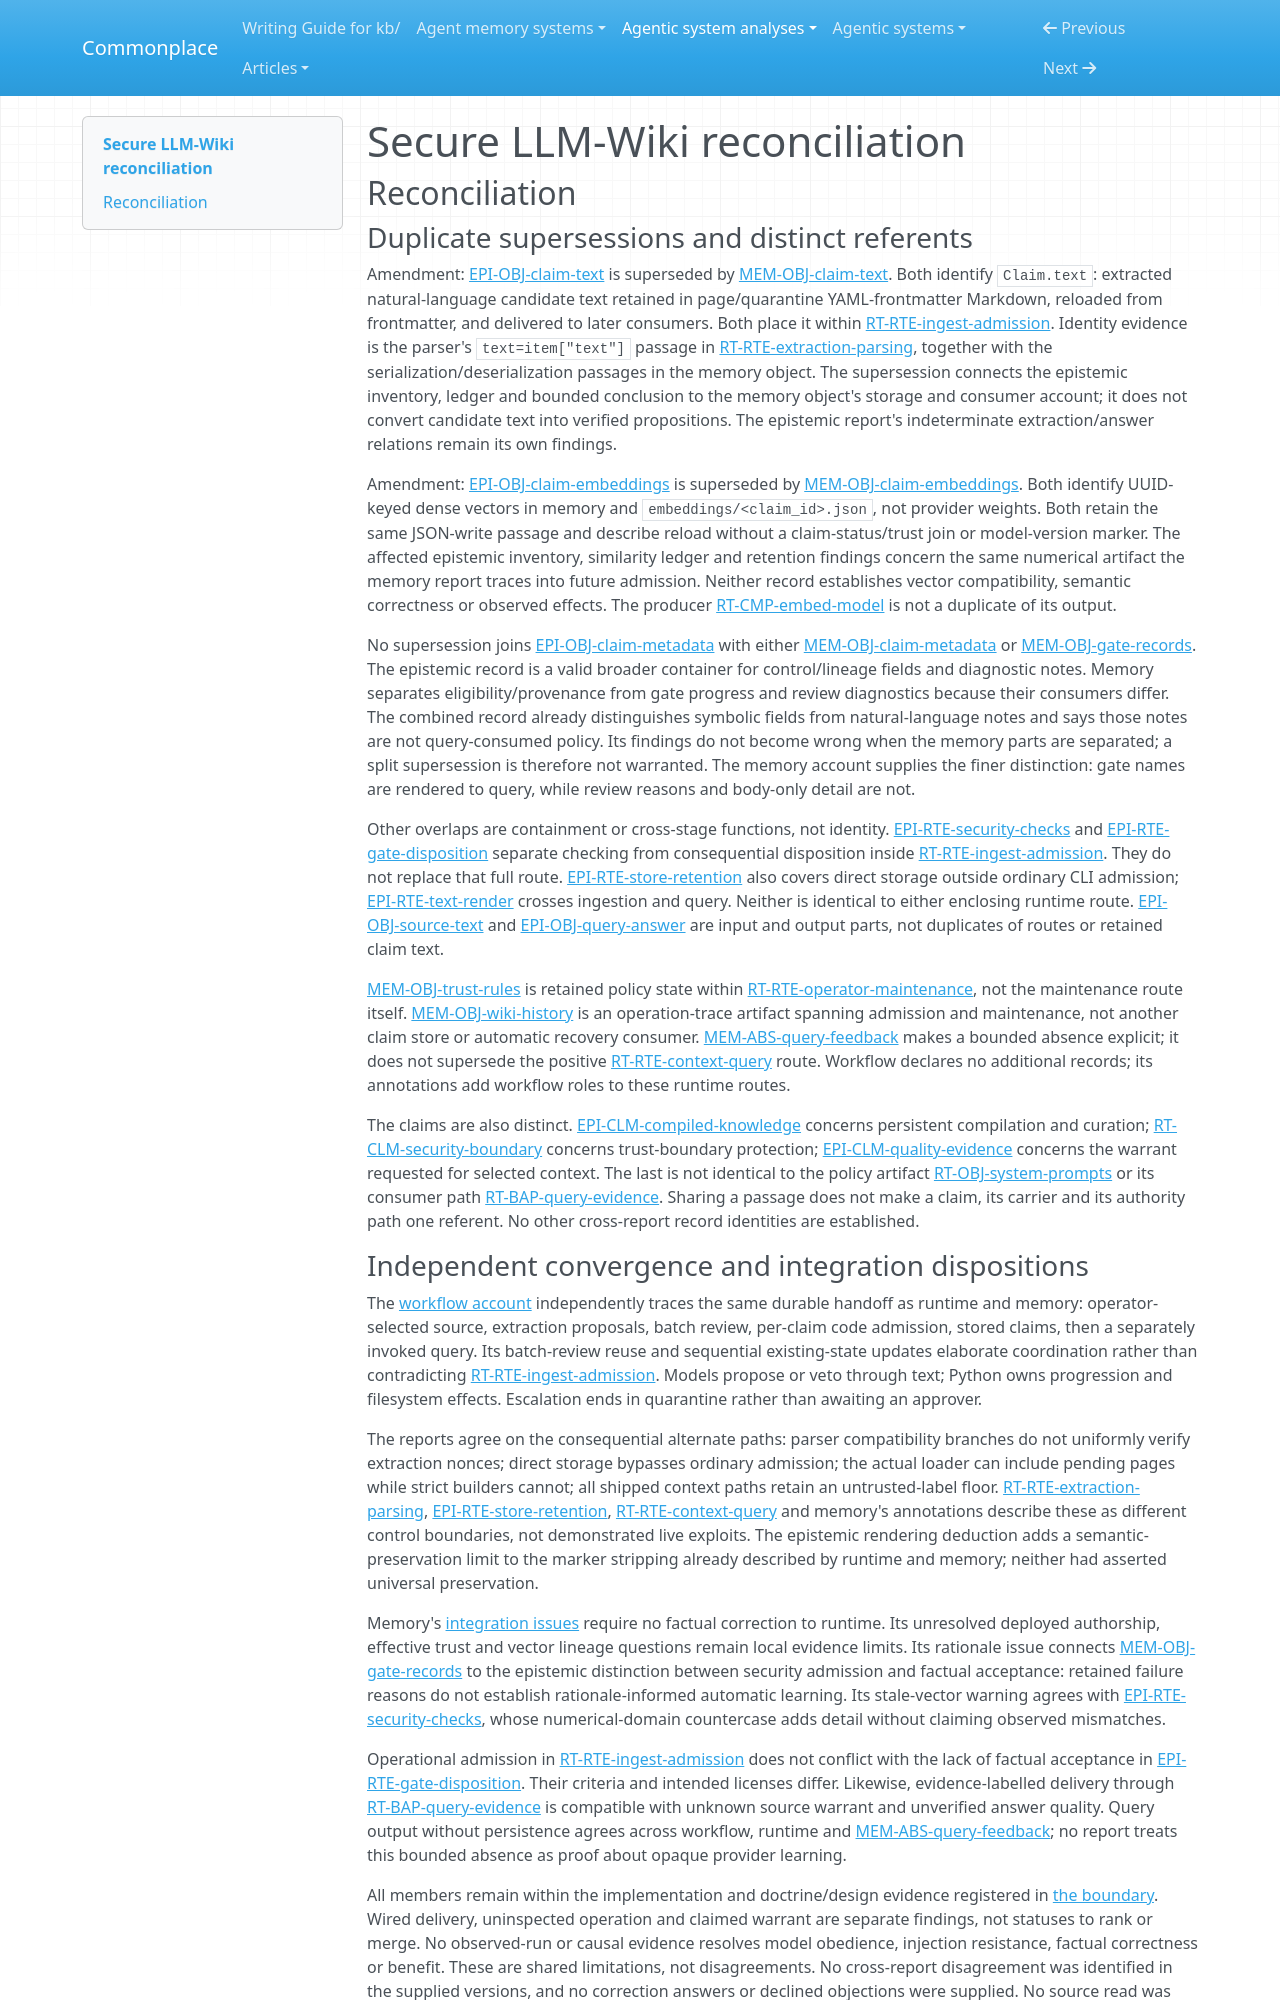

repository: zby/commonplace · page: agentic-system-analyses/retained/nicobleh--secure-llm-wiki/reconciliation/index.html · generator: mkdocs

---
type: agentic-system-analyses/types/agentic-system-reconciliation-report.md
description: "Reconciliation of Secure LLM-Wiki analyst records at dfbc60e37487b61e9a5cbce1271a13576a776d51."
run-id: AAS-2026-10-19-secure-llm-wiki-df02f419bddb-01
reviewed-boundary: dfbc60e37487b61e9a5cbce1271a13576a776d51
---

# Secure LLM-Wiki reconciliation

## Reconciliation

### Duplicate supersessions and distinct referents

Amendment: [EPI-OBJ-claim-text](epistemic.md#epi-obj-claim-text) is superseded by [MEM-OBJ-claim-text](memory.md#mem-obj-claim-text). Both identify `Claim.text`: extracted natural-language candidate text retained in page/quarantine YAML-frontmatter Markdown, reloaded from frontmatter, and delivered to later consumers. Both place it within [RT-RTE-ingest-admission](runtime.md#rt-rte-ingest-admission). Identity evidence is the parser's `text=item["text"]` passage in [RT-RTE-extraction-parsing](runtime.md#rt-rte-extraction-parsing), together with the serialization/deserialization passages in the memory object. The supersession connects the epistemic inventory, ledger and bounded conclusion to the memory object's storage and consumer account; it does not convert candidate text into verified propositions. The epistemic report's indeterminate extraction/answer relations remain its own findings.

Amendment: [EPI-OBJ-claim-embeddings](epistemic.md#epi-obj-claim-embeddings) is superseded by [MEM-OBJ-claim-embeddings](memory.md#mem-obj-claim-embeddings). Both identify UUID-keyed dense vectors in memory and `embeddings/<claim_id>.json`, not provider weights. Both retain the same JSON-write passage and describe reload without a claim-status/trust join or model-version marker. The affected epistemic inventory, similarity ledger and retention findings concern the same numerical artifact the memory report traces into future admission. Neither record establishes vector compatibility, semantic correctness or observed effects. The producer [RT-CMP-embed-model](runtime.md#rt-cmp-embed-model) is not a duplicate of its output.

No supersession joins [EPI-OBJ-claim-metadata](epistemic.md#epi-obj-claim-metadata) with either [MEM-OBJ-claim-metadata](memory.md#mem-obj-claim-metadata) or [MEM-OBJ-gate-records](memory.md#mem-obj-gate-records). The epistemic record is a valid broader container for control/lineage fields and diagnostic notes. Memory separates eligibility/provenance from gate progress and review diagnostics because their consumers differ. The combined record already distinguishes symbolic fields from natural-language notes and says those notes are not query-consumed policy. Its findings do not become wrong when the memory parts are separated; a split supersession is therefore not warranted. The memory account supplies the finer distinction: gate names are rendered to query, while review reasons and body-only detail are not.

Other overlaps are containment or cross-stage functions, not identity. [EPI-RTE-security-checks](epistemic.md#epi-rte-security-checks) and [EPI-RTE-gate-disposition](epistemic.md#epi-rte-gate-disposition) separate checking from consequential disposition inside [RT-RTE-ingest-admission](runtime.md#rt-rte-ingest-admission). They do not replace that full route. [EPI-RTE-store-retention](epistemic.md#epi-rte-store-retention) also covers direct storage outside ordinary CLI admission; [EPI-RTE-text-render](epistemic.md#epi-rte-text-render) crosses ingestion and query. Neither is identical to either enclosing runtime route. [EPI-OBJ-source-text](epistemic.md#epi-obj-source-text) and [EPI-OBJ-query-answer](epistemic.md#epi-obj-query-answer) are input and output parts, not duplicates of routes or retained claim text.

[MEM-OBJ-trust-rules](memory.md#mem-obj-trust-rules) is retained policy state within [RT-RTE-operator-maintenance](runtime.md#rt-rte-operator-maintenance), not the maintenance route itself. [MEM-OBJ-wiki-history](memory.md#mem-obj-wiki-history) is an operation-trace artifact spanning admission and maintenance, not another claim store or automatic recovery consumer. [MEM-ABS-query-feedback](memory.md#mem-abs-query-feedback) makes a bounded absence explicit; it does not supersede the positive [RT-RTE-context-query](runtime.md#rt-rte-context-query) route. Workflow declares no additional records; its annotations add workflow roles to these runtime routes.

The claims are also distinct. [EPI-CLM-compiled-knowledge](epistemic.md#epi-clm-compiled-knowledge) concerns persistent compilation and curation; [RT-CLM-security-boundary](runtime.md#rt-clm-security-boundary) concerns trust-boundary protection; [EPI-CLM-quality-evidence](epistemic.md#epi-clm-quality-evidence) concerns the warrant requested for selected context. The last is not identical to the policy artifact [RT-OBJ-system-prompts](runtime.md#rt-obj-system-prompts) or its consumer path [RT-BAP-query-evidence](runtime.md#rt-bap-query-evidence). Sharing a passage does not make a claim, its carrier and its authority path one referent. No other cross-report record identities are established.
